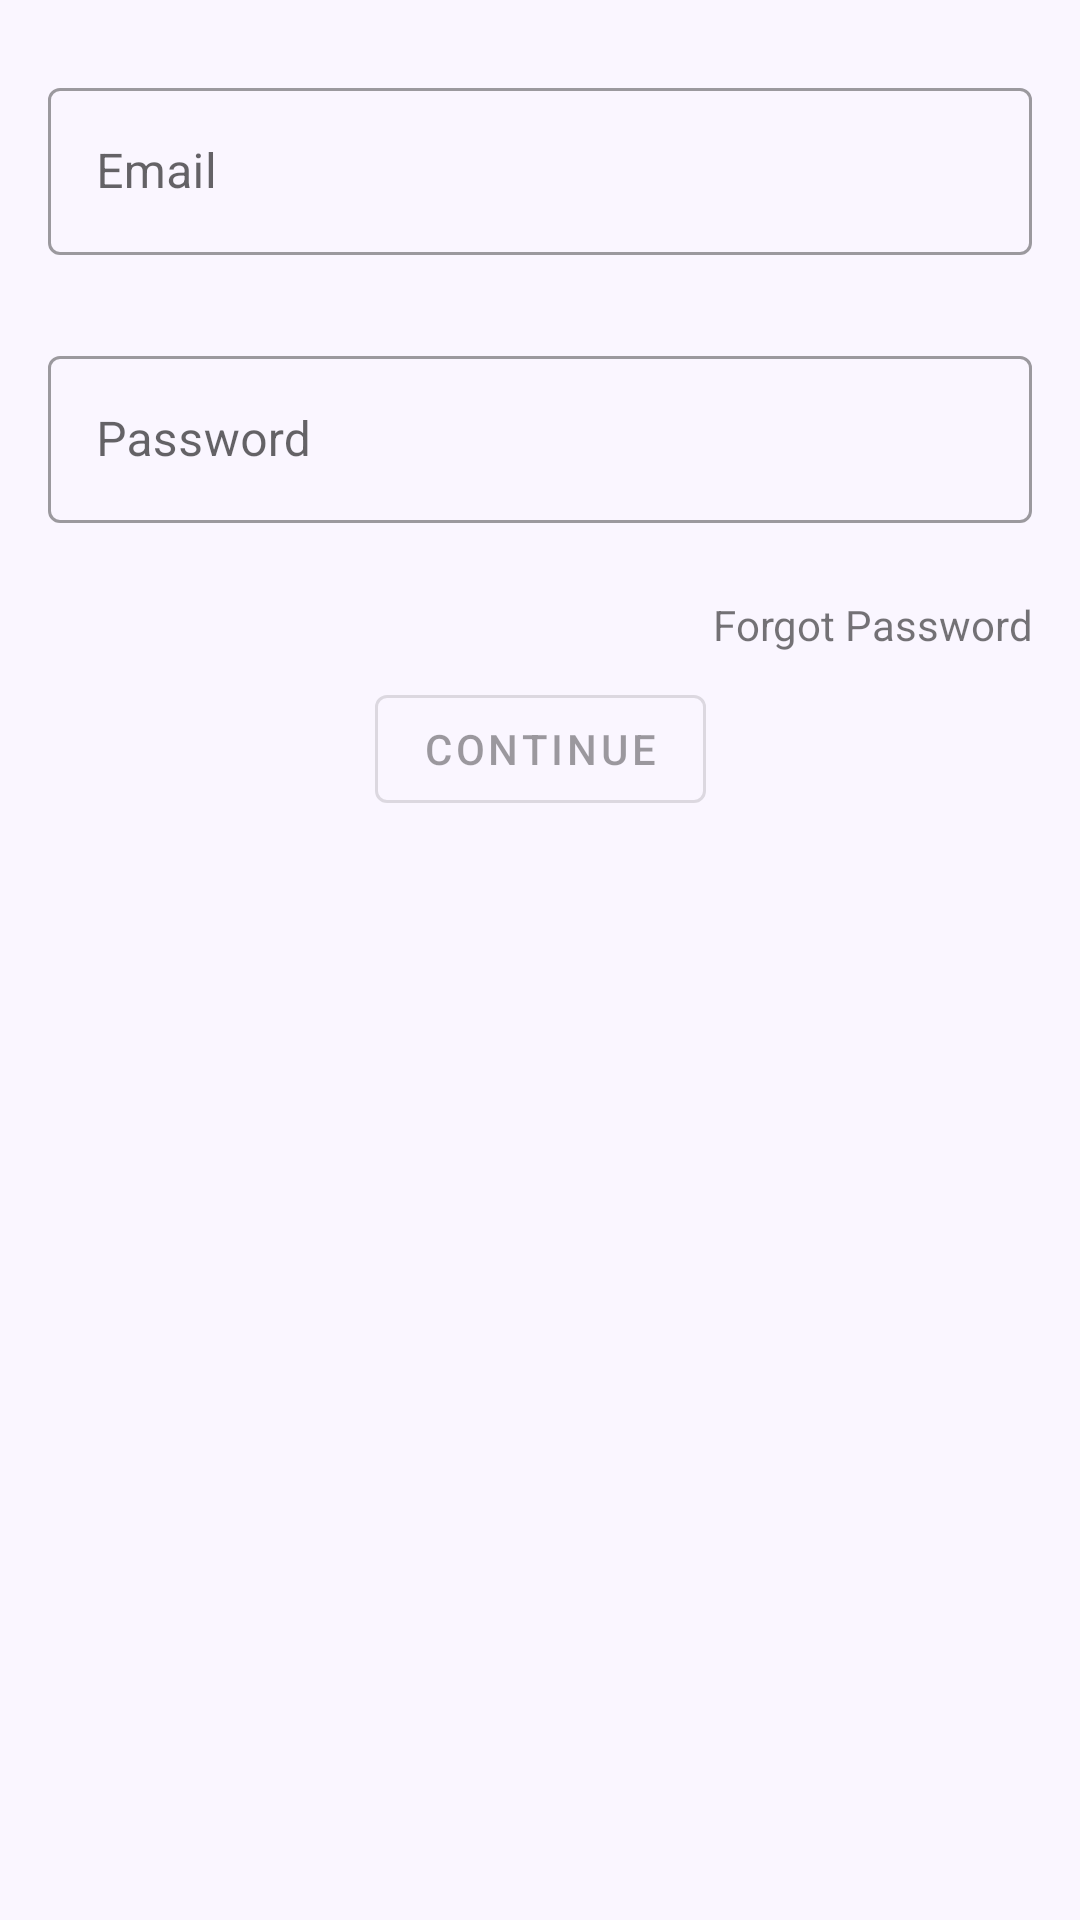

Layout XML and referenced resources for this Android screen:
<!-- AndroidManifest.xml: application theme Theme.Noted -->
<!-- res/layout/sign_in.xml -->
<?xml version="1.0" encoding="utf-8"?>
<androidx.constraintlayout.widget.ConstraintLayout xmlns:android="http://schemas.android.com/apk/res/android"
    xmlns:app="http://schemas.android.com/apk/res-auto"
    xmlns:tools="http://schemas.android.com/tools"
    android:layout_width="match_parent"
    android:layout_height="match_parent"
    android:background="#12BB86FC"
    android:padding="16dp">

    <com.google.android.material.textfield.TextInputLayout
        android:id="@+id/email_layout"
        style="@style/Widget.MaterialComponents.TextInputLayout.OutlinedBox"
        android:layout_width="match_parent"
        android:layout_height="wrap_content"
        android:layout_marginTop="8dp"
        app:errorEnabled="true"
        app:layout_constraintEnd_toEndOf="parent"
        app:layout_constraintStart_toStartOf="parent"
        app:layout_constraintTop_toTopOf="parent">

        <com.google.android.material.textfield.TextInputEditText
            android:id="@+id/email_text_input"
            android:layout_width="match_parent"
            android:layout_height="wrap_content"
            android:hint="@string/email"
            android:inputType="textEmailAddress"
            android:textColor="#F8CC1D"
            tools:text="oluwaoyehunferanmi@gmail.com" />
    </com.google.android.material.textfield.TextInputLayout>

    <com.google.android.material.textfield.TextInputLayout
        android:id="@+id/password_layout"
        style="@style/Widget.MaterialComponents.TextInputLayout.OutlinedBox"
        android:layout_width="match_parent"
        android:layout_height="wrap_content"
        android:layout_marginTop="8dp"
        app:errorEnabled="true"
        app:layout_constraintEnd_toEndOf="parent"
        app:layout_constraintStart_toStartOf="parent"
        app:layout_constraintTop_toBottomOf="@id/email_layout">

        <com.google.android.material.textfield.TextInputEditText
            android:id="@+id/password_text_input"
            android:layout_width="match_parent"
            android:layout_height="wrap_content"
            android:hint="@string/password"
            android:inputType="textPassword"
            android:textColor="#F8CC1D"
            tools:text="Faith" />
    </com.google.android.material.textfield.TextInputLayout>

    <com.google.android.material.button.MaterialButton
        android:id="@+id/_continue"
        style="@style/Widget.MaterialComponents.Button.OutlinedButton"
        android:layout_width="wrap_content"
        android:layout_height="wrap_content"
        android:enabled="false"
        android:layout_marginTop="8dp"
        android:text="@string/_continue"
        app:layout_constraintEnd_toEndOf="parent"
        app:layout_constraintStart_toStartOf="parent"
        app:layout_constraintTop_toBottomOf="@id/forgot_password" />


    <com.google.android.material.textview.MaterialTextView
        android:id="@+id/forgot_password"
        android:layout_width="0dp"
        android:layout_height="wrap_content"
        android:layout_marginTop="4dp"
        android:gravity="center"
        android:text="@string/forgot_password"
        android:textSize="14sp"
        app:fontFamily="@font/sarabun_semi_bold"
        app:layout_constraintEnd_toEndOf="parent"
        app:layout_constraintTop_toBottomOf="@id/password_layout" />
</androidx.constraintlayout.widget.ConstraintLayout>
<!-- resources referenced by this layout -->
<resources>
  <string name="_continue">Continue</string>
  <string name="email">Email</string>
  <string name="forgot_password">Forgot Password</string>
  <string name="password">Password</string>
  <style name="Theme.Noted" parent="Theme.MaterialComponents.DayNight.NoActionBar">
          
          <item name="colorPrimary">@color/purple_500</item>
          <item name="colorPrimaryVariant">@color/purple_700</item>
          <item name="colorOnPrimary">@color/white</item>
          
          <item name="colorSecondary">@color/teal_200</item>
          <item name="colorSecondaryVariant">@color/teal_700</item>
          <item name="colorOnSecondary">@color/black</item>
          
          <item name="android:statusBarColor">@color/white</item>
          <item name="android:windowLightStatusBar" tools:targetApi="m">true</item>
          
      </style>
  <color name="purple_500">#FF6200EE</color>
  <color name="purple_700">#FF3700B3</color>
  <color name="white">#FFFFFFFF</color>
  <color name="teal_200">#FF03DAC5</color>
  <color name="teal_700">#FF018786</color>
  <color name="black">#FF000000</color>
</resources>
